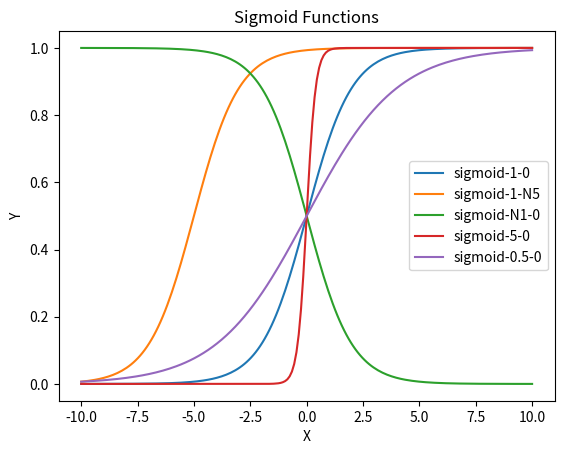

Generate this figure with matplotlib:
import matplotlib.pyplot as plt
import numpy as np


def sigmoid(x, a, b):
    """
    A:
        The magnitude of A determine how the sharpness of the S-curve.
        Positive A: increasing; Negative A: decreasing.
    B:
        Positions the center of S - curve at value B.
    """
    return x, 1 / (1 + np.exp(-a * (x - b)))


def plot_func(x: list, y: list, z: list, k: list, m: list, n: list, p: list, q: list, u: list, v: list):
    fig, ax = plt.subplots()
    ax.plot(x, y, label='sigmoid-1-0')
    ax.plot(z, k, label='sigmoid-1-N5')
    ax.plot(m, n, label='sigmoid-N1-0')
    ax.plot(p, q, label='sigmoid-5-0')
    ax.plot(u, v, label='sigmoid-0.5-0')

    ax.set_xlabel('X')
    ax.set_ylabel('Y')
    ax.set_title('Sigmoid Functions')
    # Automatically check elements that need to be shown
    ax.legend()

    # Visualization
    plt.show()


if __name__ == '__main__':
    # Define constants
    x, y = 1, 0
    z, k = 1, -5
    m, n = -1, 0
    p, q = 5, 0
    u, v = 0.5, 0

    # Sample points
    temp = np.linspace(-10, 10, 200)

    # Initialize container
    x_list = []
    y_list = []
    z_list = []
    k_list = []
    m_list = []
    n_list = []
    p_list = []
    q_list = []
    u_list = []
    v_list = []

    for i in temp:
        (s1, c1) = sigmoid(i, x, y)
        (s2, c2) = sigmoid(i, z, k)
        (s3, c3) = sigmoid(i, m, n)
        (s4, c4) = sigmoid(i, p, q)
        (s5, c5) = sigmoid(i, u, v)

        x_list.append(s1)
        y_list.append(c1)
        z_list.append(s2)
        k_list.append(c2)
        m_list.append(s3)
        n_list.append(c3)
        p_list.append(s4)
        q_list.append(c4)
        u_list.append(s5)
        v_list.append(c5)

    plot_func(x_list, y_list, z_list, k_list, m_list, n_list, p_list, q_list, u_list, v_list)
